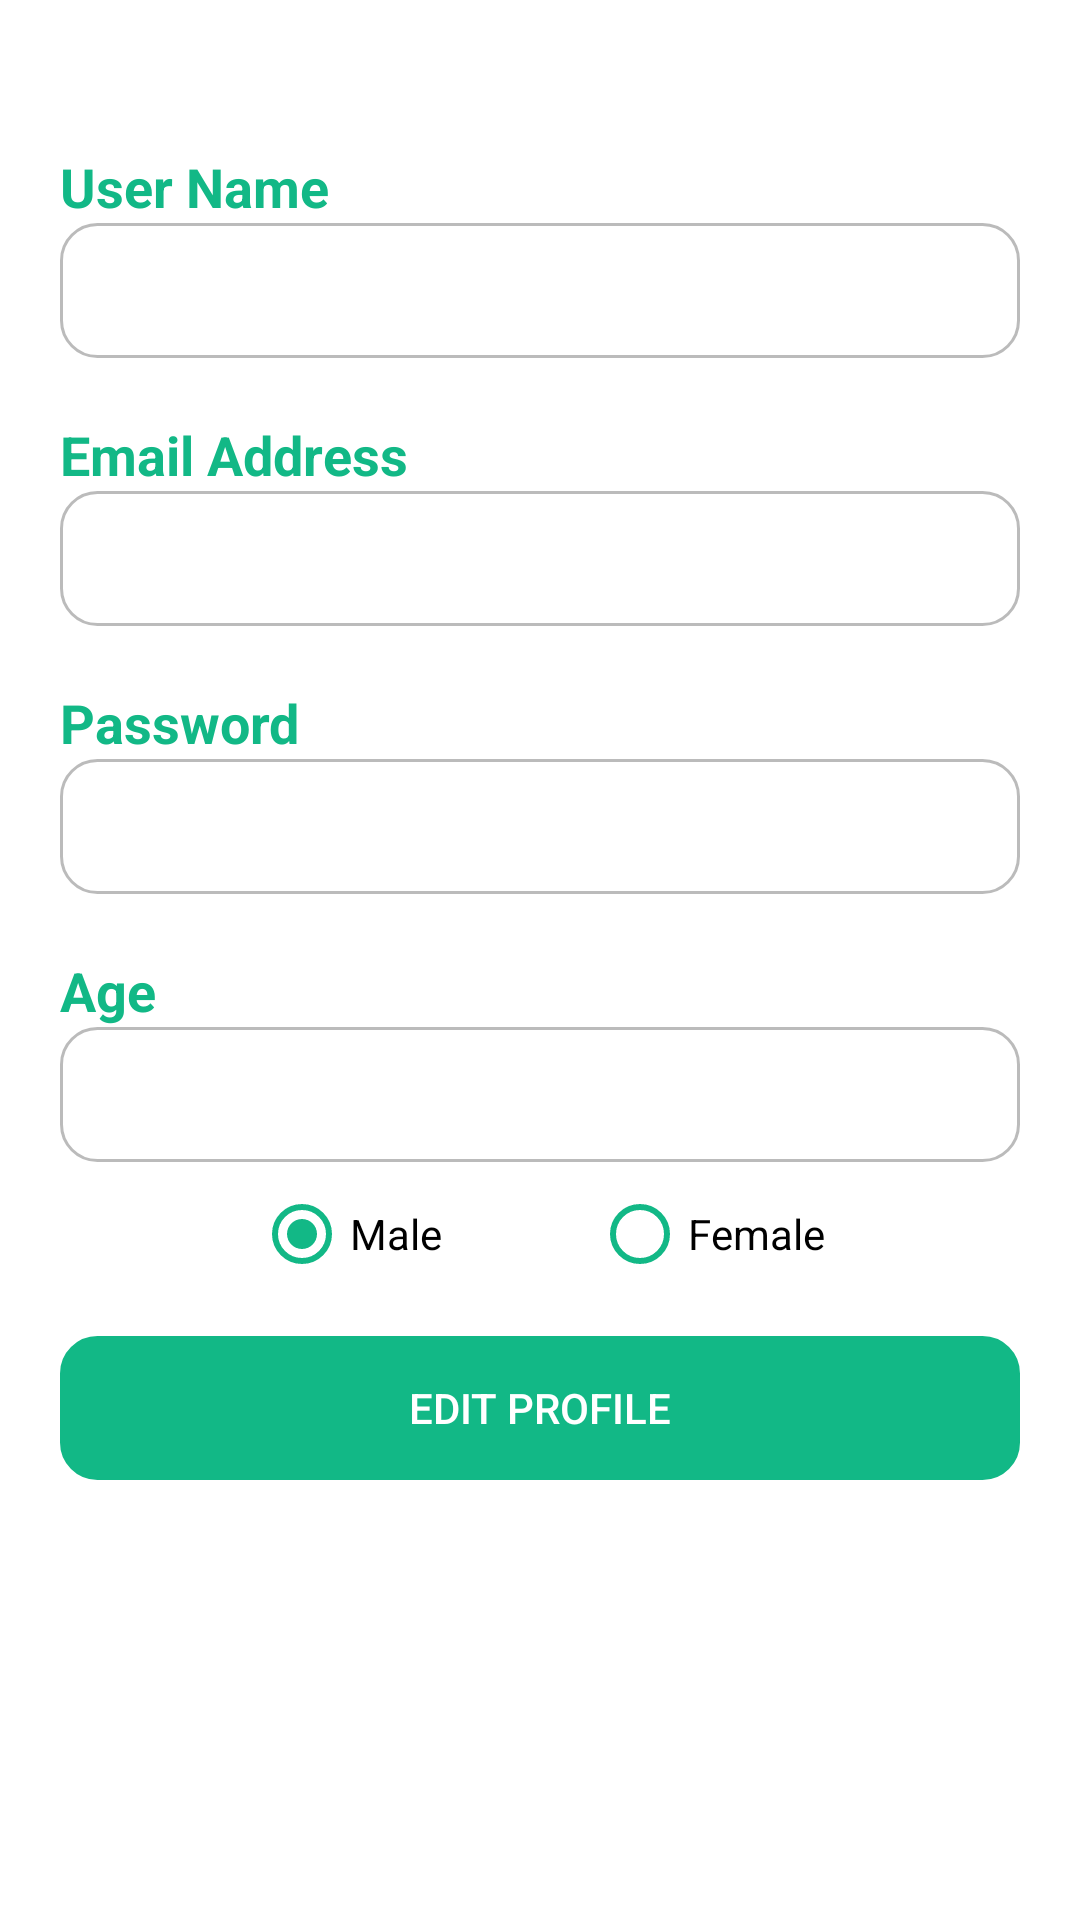

Android layout source for this screen:
<!-- AndroidManifest.xml: application theme AppTheme -->
<!-- res/layout/fragment_profile.xml -->
<?xml version="1.0" encoding="utf-8"?>
<ScrollView xmlns:android="http://schemas.android.com/apk/res/android"
    xmlns:tools="http://schemas.android.com/tools"
    android:layout_width="match_parent"
    android:layout_height="match_parent"
    android:background="#fff"
    xmlns:app="http://schemas.android.com/apk/res-auto"
    android:layout_marginBottom="70dp">

    <LinearLayout
        android:layout_width="match_parent"
        android:layout_height="match_parent"
        android:orientation="vertical"
        android:gravity="center_horizontal"
        android:layout_marginTop="30dp"
        android:layout_marginLeft="20dp"
        android:layout_marginRight="20dp">

















        <TextView
            android:layout_width="match_parent"
            android:layout_height="wrap_content"
            android:text="User Name"
            android:textColor="@color/colorPrimary"
            android:textSize="18sp"
            android:textStyle="bold"
            android:layout_marginTop="20dp"/>

        <EditText
            android:id="@+id/edtName"
            android:layout_width="match_parent"
            android:layout_height="45dp"
            android:background="@drawable/edt_border_color"
            android:paddingLeft="10dp"
            android:textColor="@color/colorBlack"
            android:inputType="text"
            />

        <TextView
            android:layout_width="match_parent"
            android:layout_height="wrap_content"
            android:text="Email Address"
            android:textColor="@color/colorPrimary"
            android:textSize="18sp"
            android:textStyle="bold"
            android:layout_marginTop="20dp"/>

        <EditText
            android:id="@+id/edtEmail"
            android:layout_width="match_parent"
            android:layout_height="45dp"
            android:background="@drawable/edt_border_color"
            android:paddingLeft="10dp"
            android:textColor="@color/colorBlack"

            />
        <TextView
            android:layout_width="match_parent"
            android:layout_height="wrap_content"
            android:text="Password"
            android:textColor="@color/colorPrimary"
            android:textSize="18sp"
            android:textStyle="bold"
            android:layout_marginTop="20dp"/>

        <EditText
            android:id="@+id/edtPassword"
            android:layout_width="match_parent"
            android:layout_height="45dp"
            android:background="@drawable/edt_border_color"
            android:paddingLeft="10dp"
            android:textColor="@color/colorBlack"

            />
        <TextView
            android:layout_width="match_parent"
            android:layout_height="wrap_content"
            android:text="Age"
            android:textColor="@color/colorPrimary"
            android:textSize="18sp"
            android:textStyle="bold"
            android:layout_marginTop="20dp"/>

        <EditText
            android:id="@+id/edtAge"
            android:inputType="number"
            android:layout_width="match_parent"
            android:layout_height="45dp"
            android:background="@drawable/edt_border_color"
            android:paddingLeft="10dp"
            android:textColor="@color/colorBlack"

            />

        <RadioGroup
            android:id="@+id/radioGender"
            android:layout_width="match_parent"
            android:layout_height="wrap_content"
            android:layout_below="@+id/signup_repassword"
            android:layout_marginBottom="8dp"
            android:layout_marginTop="8dp"
            android:gravity="center"
            android:orientation="horizontal">

            <RadioButton
                android:id="@+id/radioButtonMale"
                android:layout_width="wrap_content"
                android:layout_height="wrap_content"
                android:layout_marginRight="50dp"
                android:checked="true"
                android:buttonTint="@color/colorPrimary"
                android:text="Male"
                android:textColor="@color/colorBlack"
                />


            <RadioButton
                android:id="@+id/radioButtonFemale"
                android:layout_width="wrap_content"
                android:layout_height="wrap_content"
                android:buttonTint="@color/colorPrimary"
                android:text="Female"
                android:textColor="@color/colorBlack"
                />

        </RadioGroup>

        <Button
            android:id="@+id/btnUpdateUserprofile"
            android:layout_width="match_parent"
            android:layout_height="wrap_content"
            android:backgroundTint="@color/colorPrimary"
            android:background="@drawable/edt_border_color"
            android:text="Edit Profile"
            android:textColor="@color/colorWhite"
            android:layout_marginTop="10dp"
            android:layout_marginBottom="20dp"
            />


    </LinearLayout>

</ScrollView>
<!-- resources referenced by this layout -->
<resources>
  <color name="colorBlack">#000</color>
  <color name="colorPrimary">#12B886</color>
  <color name="colorWhite">#fff</color>
  <!-- drawable edt_border_color (drawable) -->
  <?xml version="1.0" encoding="utf-8"?>
  <shape xmlns:android="http://schemas.android.com/apk/res/android">
  
      <stroke android:width="1dp" android:color="@color/colorGray"/>
      <corners android:radius="12dp"/>
  
  </shape>
  <style name="AppTheme" parent="Theme.AppCompat.Light.DarkActionBar">
          
          <item name="colorPrimary">@color/colorPrimary</item>
          <item name="colorPrimaryDark">@color/colorPrimaryDark</item>
          <item name="colorAccent">@color/colorAccent</item>
      </style>
  <color name="colorGray">#BBBBBB</color>
  <color name="colorPrimaryDark">#303F9F</color>
  <color name="colorAccent">#FF4081</color>
</resources>
